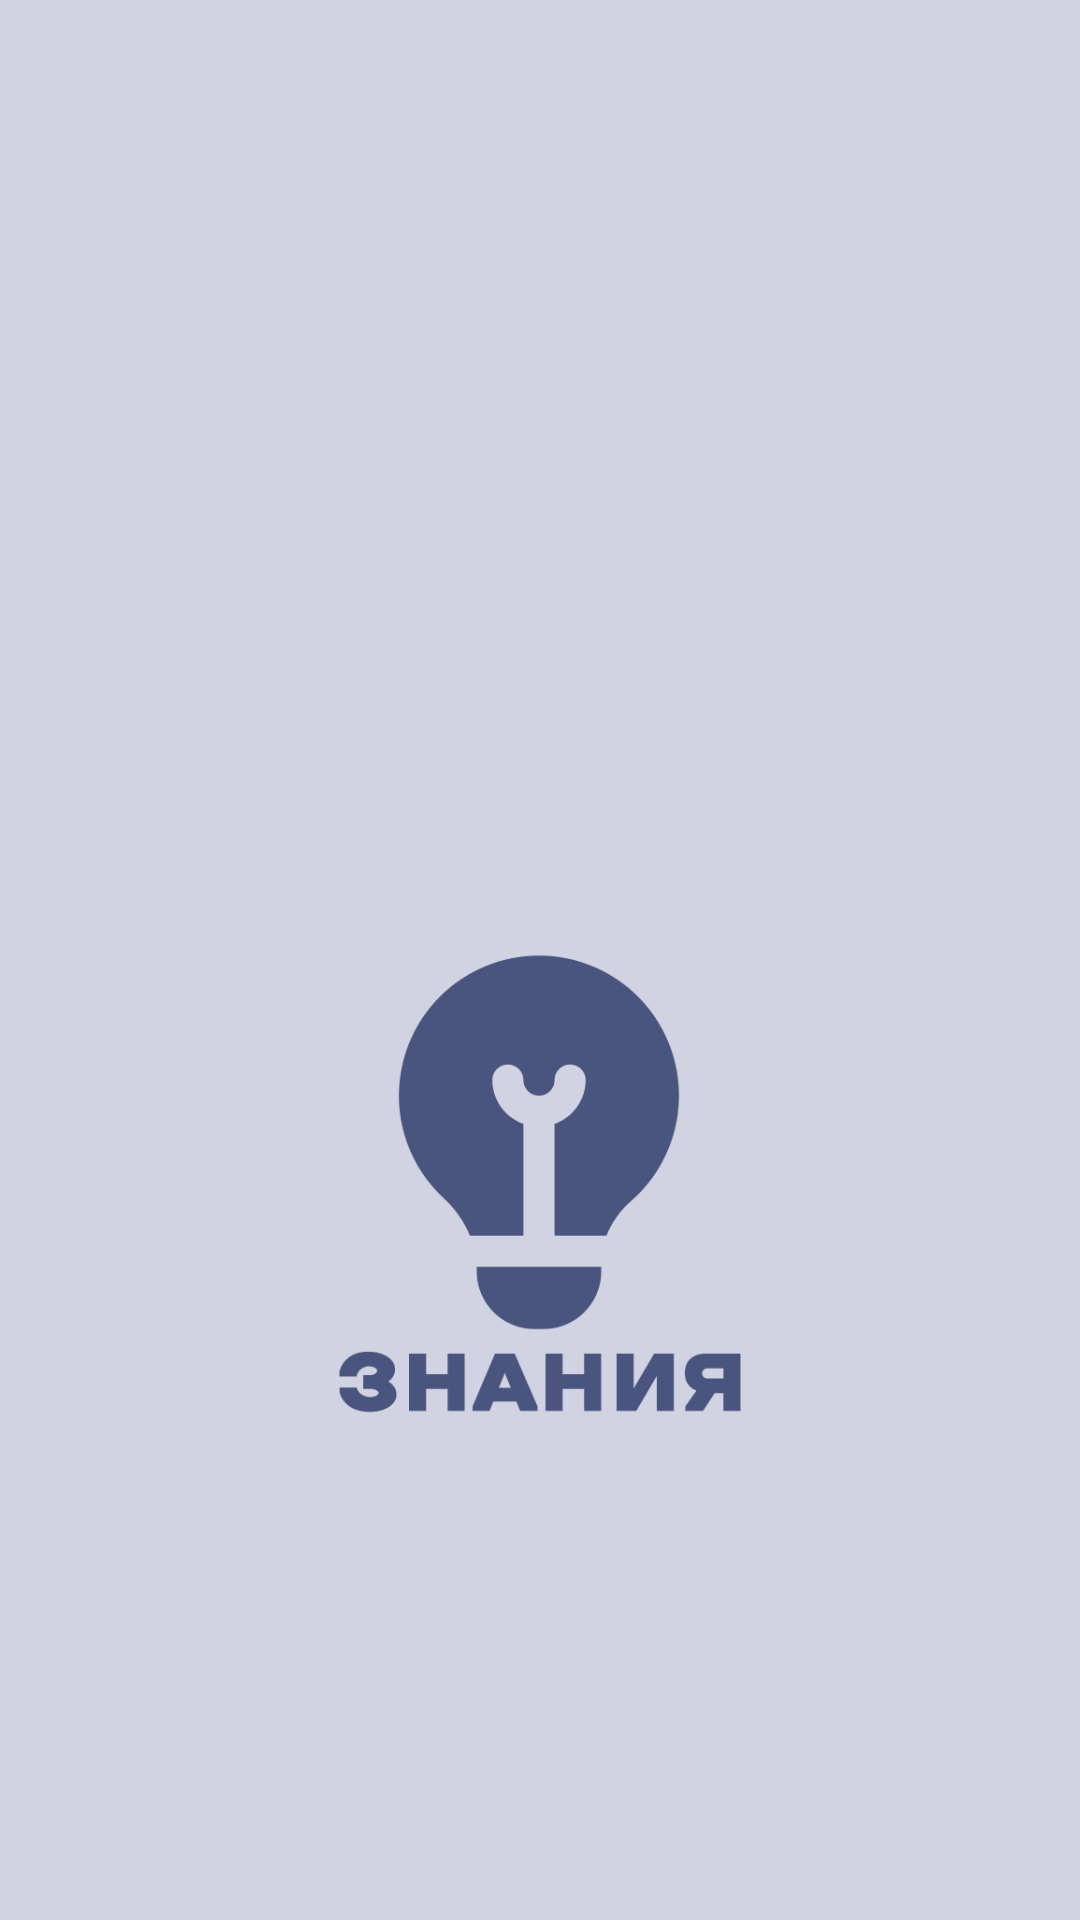

Layout XML and referenced resources for this Android screen:
<!-- AndroidManifest.xml: application theme AppTheme -->
<!-- res/layout/activity_loading.xml -->
<?xml version="1.0" encoding="utf-8"?>
<androidx.constraintlayout.widget.ConstraintLayout xmlns:android="http://schemas.android.com/apk/res/android"
    xmlns:app="http://schemas.android.com/apk/res-auto"
    xmlns:tools="http://schemas.android.com/tools"
    android:layout_width="match_parent"
    android:layout_height="match_parent"
    android:background="@color/your_color"
    tools:context=".loading" >

    <ImageView
        android:id="@+id/imageView22"
        android:layout_width="216dp"
        android:layout_height="182dp"
        android:layout_marginStart="88dp"
        android:layout_marginTop="301dp"
        android:layout_marginEnd="89dp"
        app:layout_constraintEnd_toEndOf="parent"
        app:layout_constraintStart_toStartOf="parent"
        app:layout_constraintTop_toTopOf="parent"
        app:srcCompat="@drawable/icon2" />
</androidx.constraintlayout.widget.ConstraintLayout>
<!-- resources referenced by this layout -->
<resources>
  <color name="your_color">#D1D3E2</color>
  <!-- drawable icon2: png bitmap (drawable, 25554 bytes) -->
  <style name="AppTheme" parent="Theme.AppCompat.Light.NoActionBar">
          
          <item name="colorPrimary">#969AB8</item>
          <item name="colorPrimaryDark">#7285A9</item>
          <item name="colorAccent">#49557E</item>
      </style>
</resources>
